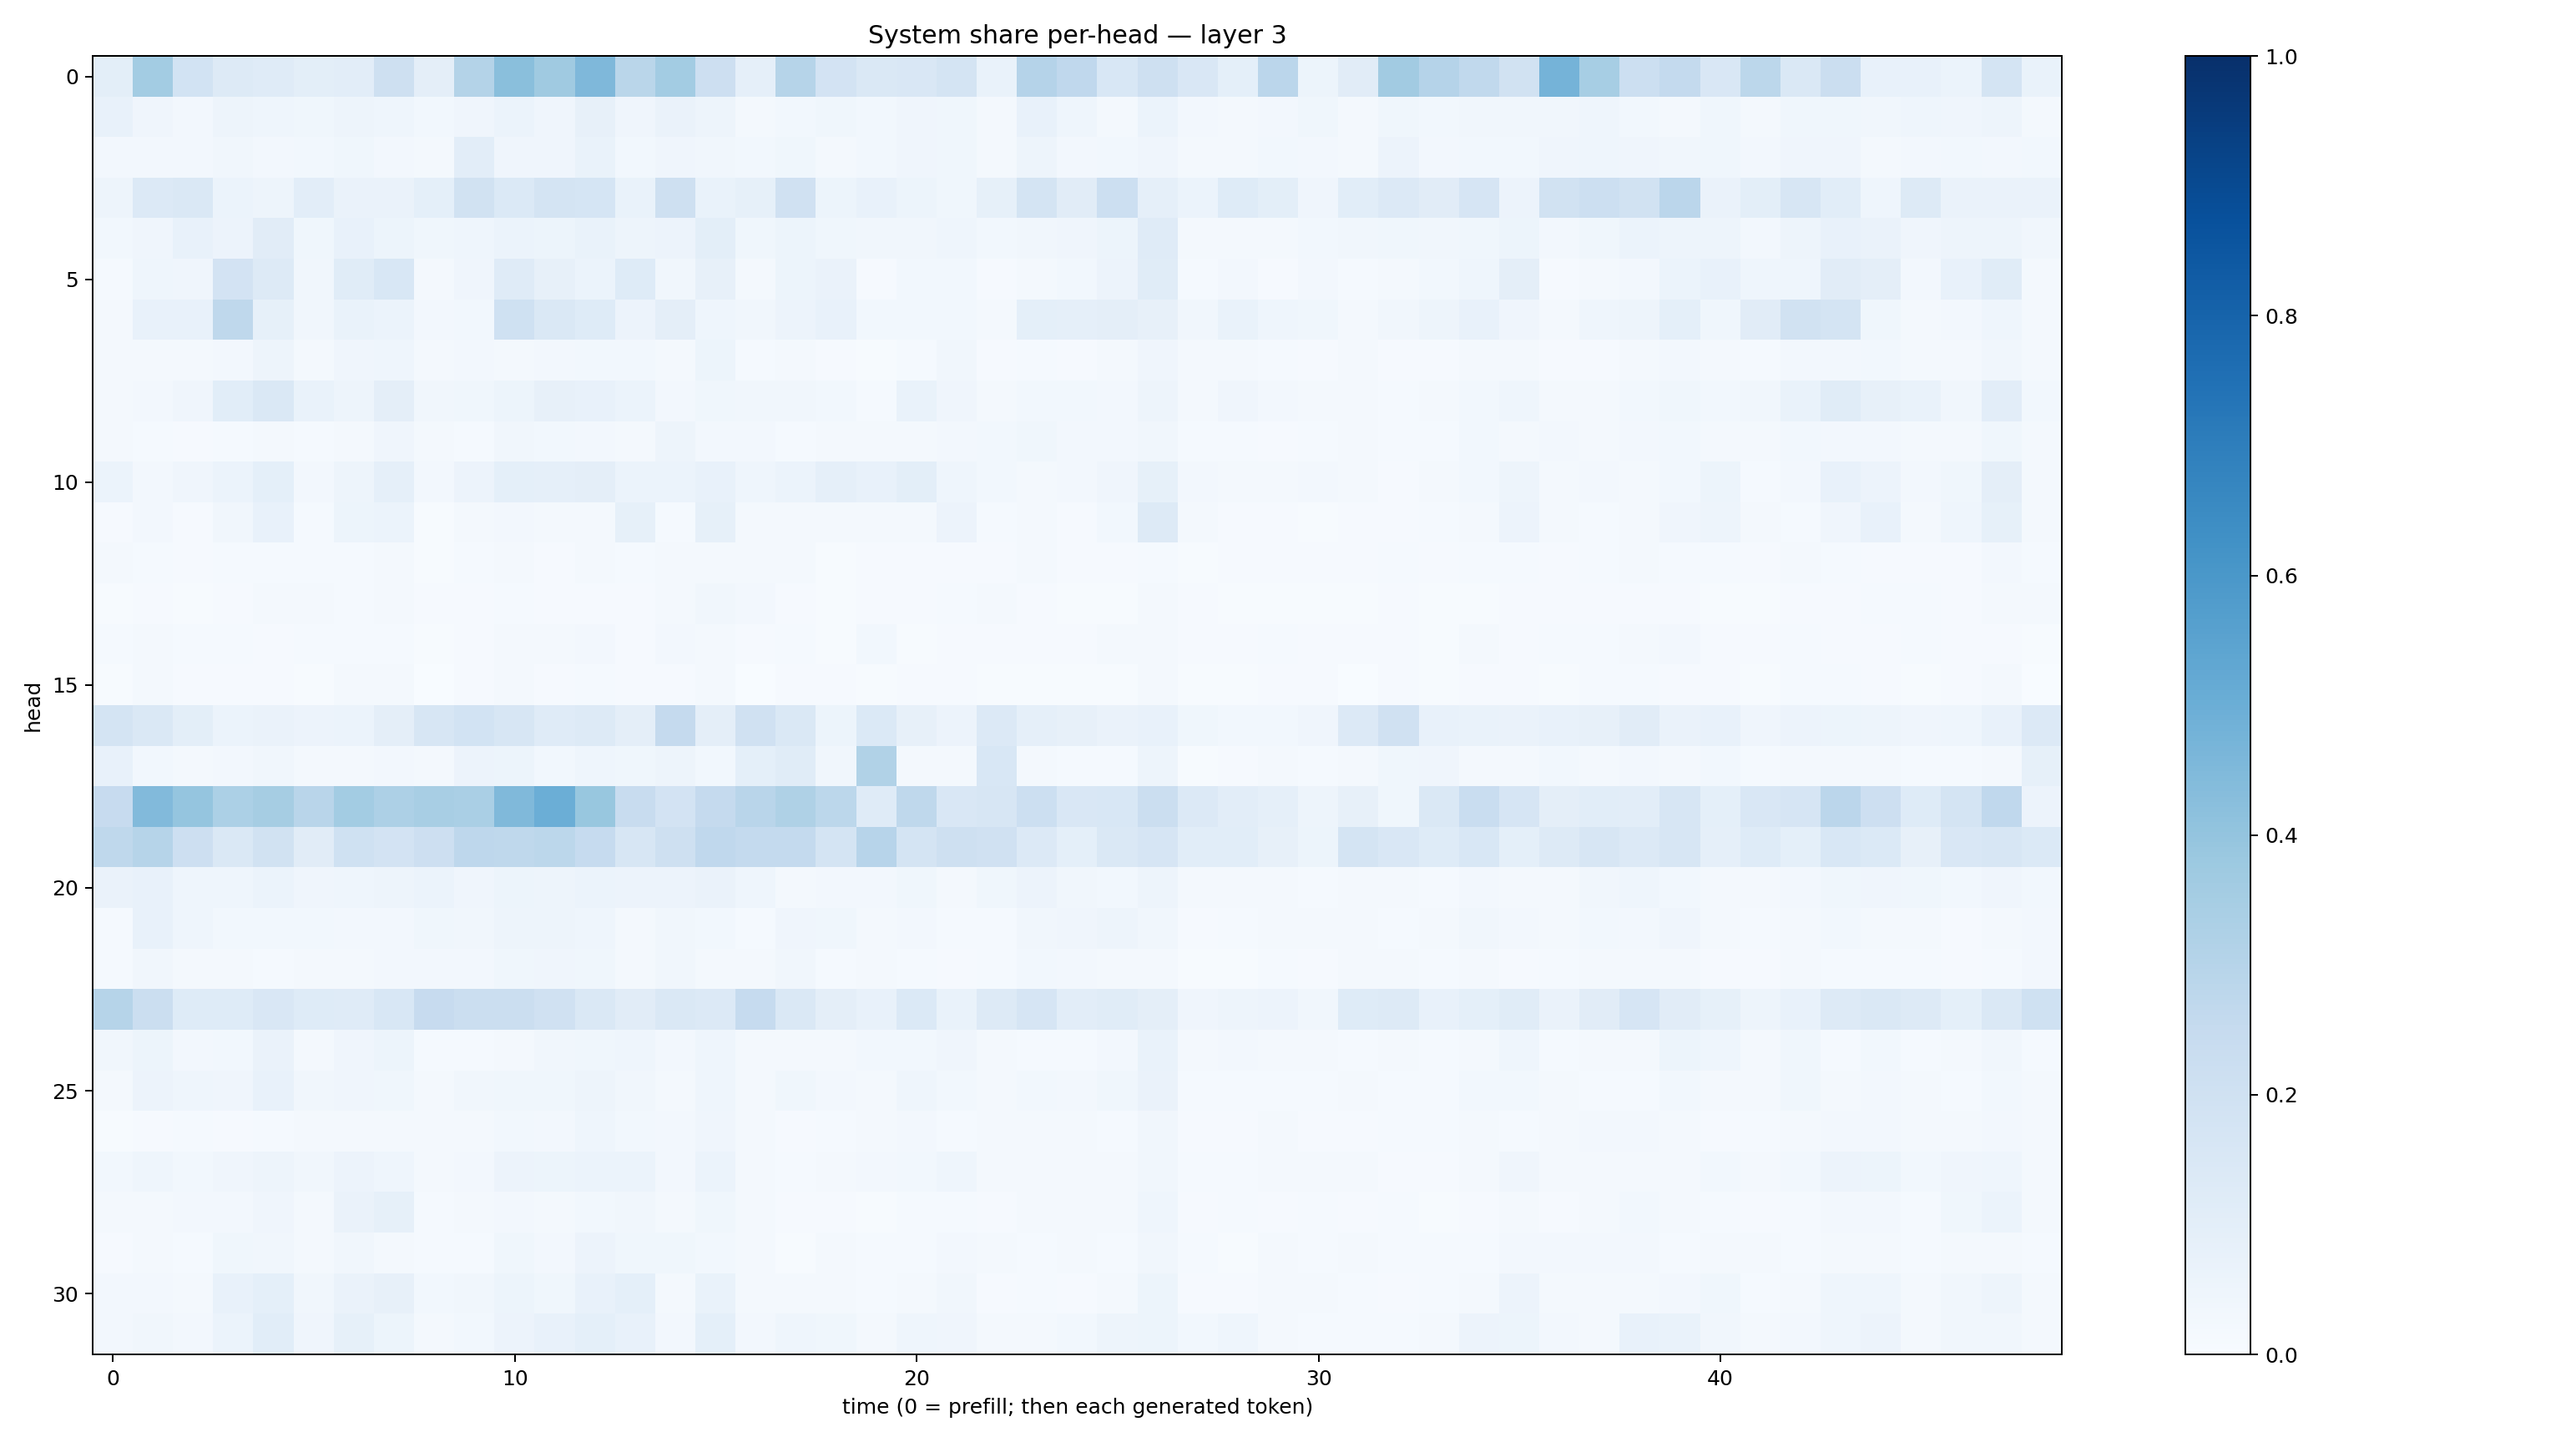

Values plotted in this chart, from the file beside it:
0.101266354, 0.3558634, 0.18393053, 0.1256495, 0.117339104, 0.10019757, 0.10239174, 0.21092454, 0.097328685, 0.3073017, 0.42304745, 0.36929667, 0.4519279, 0.28685072, 0.35742348, 0.21271557, 0.08663598, 0.2987233, 0.18258901, 0.14786762, 0.14980273, 0.17850876, 0.06904473, 0.30327162
0.07368, 0.0413, 0.02393, 0.04689, 0.04404, 0.03848, 0.04713, 0.04614, 0.02861, 0.04092, 0.0607, 0.04047, 0.07874, 0.04241, 0.06464, 0.04931, 0.01985, 0.02917, 0.03574, 0.02752, 0.03933, 0.03739, 0.02278, 0.07314
0.02415, 0.02675, 0.02496, 0.03366, 0.0264, 0.02985, 0.03786, 0.02391, 0.01863, 0.105, 0.04147, 0.04267, 0.06642, 0.02962, 0.03981, 0.03348, 0.02977, 0.03885, 0.0213, 0.02998, 0.04172, 0.03523, 0.02293, 0.04746
0.04931, 0.1364, 0.1462, 0.06147, 0.04801, 0.1049, 0.06456, 0.06274, 0.09283, 0.1905, 0.1393, 0.1785, 0.1681, 0.06974, 0.2093, 0.06838, 0.08342, 0.1958, 0.05352, 0.07377, 0.05467, 0.03538, 0.08271, 0.1734
0.02825, 0.04047, 0.07222, 0.05654, 0.111, 0.03594, 0.07421, 0.05249, 0.03656, 0.04344, 0.06027, 0.05176, 0.06726, 0.04744, 0.05556, 0.1002, 0.03708, 0.05383, 0.03681, 0.03344, 0.03373, 0.04333, 0.02739, 0.03129
0.0137, 0.04637, 0.04, 0.1826, 0.1259, 0.03201, 0.1144, 0.1549, 0.01626, 0.04194, 0.1176, 0.07961, 0.06074, 0.1241, 0.03456, 0.08033, 0.01945, 0.05405, 0.06475, 0.01054, 0.02741, 0.02795, 0.01047, 0.0219
0.01818, 0.07484, 0.07451, 0.2707, 0.08542, 0.03224, 0.07, 0.06135, 0.02588, 0.02857, 0.2002, 0.1473, 0.1237, 0.05576, 0.09676, 0.0462, 0.03358, 0.05838, 0.07476, 0.03094, 0.03105, 0.02847, 0.01721, 0.09353
0.01744, 0.02269, 0.01573, 0.02392, 0.0501, 0.02155, 0.04169, 0.0458, 0.01665, 0.02377, 0.02294, 0.02534, 0.02891, 0.0312, 0.02174, 0.05196, 0.01557, 0.01585, 0.008941, 0.007587, 0.01557, 0.03445, 0.01017, 0.01261
0.01668, 0.02577, 0.03925, 0.1077, 0.1415, 0.06767, 0.04849, 0.09657, 0.03448, 0.03681, 0.0508, 0.08071, 0.07362, 0.05972, 0.02375, 0.03587, 0.03346, 0.0326, 0.03124, 0.01414, 0.06949, 0.03967, 0.02007, 0.02799
0.02263, 0.01265, 0.008089, 0.01364, 0.01924, 0.01528, 0.02018, 0.04001, 0.02065, 0.01319, 0.03511, 0.02736, 0.02538, 0.02152, 0.04964, 0.02448, 0.02662, 0.01223, 0.01571, 0.01923, 0.01759, 0.02495, 0.02745, 0.03745
0.06117, 0.02595, 0.03941, 0.05907, 0.09109, 0.02374, 0.04867, 0.08811, 0.0254, 0.05621, 0.09143, 0.08624, 0.09612, 0.06238, 0.06048, 0.07515, 0.04311, 0.06149, 0.08651, 0.0757, 0.09968, 0.04469, 0.02894, 0.02249
0.008483, 0.02561, 0.008923, 0.03189, 0.07578, 0.01501, 0.05279, 0.06001, 0.007026, 0.01902, 0.02433, 0.0201, 0.0228, 0.08506, 0.01393, 0.08577, 0.01608, 0.01837, 0.01708, 0.01931, 0.01649, 0.05546, 0.01535, 0.01622
0.01661, 0.01434, 0.0095, 0.01204, 0.01322, 0.01333, 0.01224, 0.02225, 0.007016, 0.01177, 0.01633, 0.01124, 0.01674, 0.0139, 0.01988, 0.0157, 0.01636, 0.01573, 0.006774, 0.00876, 0.01107, 0.0111, 0.01163, 0.01831
0.007077, 0.01133, 0.006555, 0.009059, 0.01895, 0.0208, 0.01463, 0.02073, 0.009201, 0.009056, 0.014, 0.01164, 0.0105, 0.01154, 0.01905, 0.0349, 0.02445, 0.01144, 0.006243, 0.01055, 0.00988, 0.0138, 0.01975, 0.008724
0.01455, 0.01769, 0.01465, 0.01177, 0.01139, 0.01491, 0.01376, 0.01216, 0.007427, 0.008833, 0.01895, 0.02043, 0.02424, 0.01014, 0.02413, 0.02179, 0.009129, 0.01321, 0.007632, 0.029, 0.006747, 0.009589, 0.009501, 0.01012
0.004099, 0.01723, 0.008659, 0.01048, 0.01027, 0.007441, 0.01677, 0.02213, 0.003459, 0.01153, 0.01614, 0.0113, 0.01463, 0.01115, 0.00874, 0.01598, 0.003303, 0.0115, 0.007915, 0.006802, 0.01164, 0.01035, 0.004399, 0.00544
0.1783, 0.1439, 0.09802, 0.05943, 0.06305, 0.05856, 0.06026, 0.09709, 0.1616, 0.1871, 0.1629, 0.1203, 0.1255, 0.09726, 0.2518, 0.09627, 0.198, 0.1471, 0.05426, 0.1373, 0.08145, 0.05716, 0.1343, 0.08891
0.07196, 0.02966, 0.01616, 0.0238, 0.03265, 0.01718, 0.02002, 0.02609, 0.01958, 0.05806, 0.05161, 0.02837, 0.04465, 0.03648, 0.04869, 0.02746, 0.09005, 0.1164, 0.03204, 0.3149, 0.02126, 0.01657, 0.1538, 0.02062
0.2433, 0.4431, 0.3952, 0.3318, 0.3508, 0.2904, 0.3582, 0.3267, 0.3402, 0.3374, 0.4471, 0.4974, 0.388, 0.2354, 0.1824, 0.2506, 0.2913, 0.3208, 0.2807, 0.1193, 0.2719, 0.1486, 0.1582, 0.2154
0.2703, 0.2997, 0.2139, 0.1411, 0.1952, 0.1121, 0.2018, 0.1816, 0.2135, 0.2735, 0.2732, 0.2779, 0.2486, 0.1599, 0.208, 0.269, 0.255, 0.2569, 0.1737, 0.2933, 0.1778, 0.2109, 0.1974, 0.133
0.06539, 0.0726, 0.04507, 0.0457, 0.06216, 0.04241, 0.0444, 0.04958, 0.05894, 0.04067, 0.05144, 0.05048, 0.06215, 0.05574, 0.05672, 0.06265, 0.04653, 0.02185, 0.02436, 0.0236, 0.03528, 0.02263, 0.03539, 0.05502
0.0131, 0.07184, 0.04545, 0.02928, 0.02783, 0.02953, 0.02467, 0.02603, 0.03802, 0.0319, 0.05026, 0.05035, 0.04331, 0.02251, 0.03189, 0.03037, 0.01534, 0.04184, 0.03882, 0.01922, 0.02385, 0.01461, 0.01368, 0.03335
0.01478, 0.03375, 0.01928, 0.01846, 0.01479, 0.01741, 0.01863, 0.02429, 0.02597, 0.02685, 0.03853, 0.04257, 0.03726, 0.01599, 0.03385, 0.0215, 0.02193, 0.03435, 0.0145, 0.01808, 0.01189, 0.01087, 0.01435, 0.0277
0.2971, 0.2193, 0.1227, 0.1245, 0.1522, 0.124, 0.1206, 0.1551, 0.2423, 0.223, 0.2242, 0.1963, 0.1438, 0.1099, 0.1441, 0.1349, 0.2491, 0.1425, 0.09461, 0.0755, 0.1394, 0.06927, 0.1302, 0.1645
0.03336, 0.05409, 0.02524, 0.02842, 0.06373, 0.02273, 0.04262, 0.05135, 0.01289, 0.01289, 0.02118, 0.03387, 0.0382, 0.04551, 0.02612, 0.0468, 0.01714, 0.02088, 0.0209, 0.0284, 0.03009, 0.03935, 0.02322, 0.01251
0.02213, 0.05788, 0.04544, 0.04015, 0.07268, 0.03147, 0.04017, 0.03556, 0.01884, 0.03169, 0.0372, 0.0359, 0.05021, 0.03191, 0.01847, 0.04349, 0.01972, 0.03738, 0.0271, 0.01611, 0.0453, 0.03063, 0.01924, 0.02966
0.006913, 0.01137, 0.01436, 0.00952, 0.01494, 0.01781, 0.01727, 0.0228, 0.01906, 0.01806, 0.0292, 0.0272, 0.04366, 0.0304, 0.02685, 0.03989, 0.01619, 0.01015, 0.01191, 0.01824, 0.02588, 0.01414, 0.01882, 0.01783
0.03001, 0.04555, 0.02849, 0.04119, 0.04943, 0.03162, 0.05518, 0.04351, 0.01885, 0.02437, 0.05478, 0.05307, 0.05875, 0.05971, 0.02697, 0.0602, 0.02176, 0.01359, 0.01789, 0.02691, 0.0297, 0.04563, 0.01873, 0.01592
0.02183, 0.01693, 0.02499, 0.02378, 0.03914, 0.01784, 0.06351, 0.08456, 0.01234, 0.02253, 0.02489, 0.01917, 0.03004, 0.03213, 0.01843, 0.0369, 0.01665, 0.0095, 0.009932, 0.006551, 0.01511, 0.01438, 0.008347, 0.01589
0.01032, 0.01845, 0.0149, 0.03903, 0.03323, 0.02009, 0.0336, 0.0219, 0.01318, 0.01542, 0.03686, 0.02421, 0.05846, 0.03547, 0.03626, 0.02868, 0.01801, 0.006942, 0.0227, 0.01251, 0.01465, 0.02562, 0.0192, 0.01496
0.02506, 0.02441, 0.02162, 0.07526, 0.08997, 0.03325, 0.06613, 0.07925, 0.028, 0.03254, 0.05402, 0.03862, 0.07512, 0.09264, 0.02046, 0.06702, 0.01794, 0.0174, 0.023, 0.01295, 0.0234, 0.03499, 0.008776, 0.0152
0.0267, 0.03386, 0.02412, 0.05927, 0.1065, 0.04102, 0.08478, 0.05347, 0.01686, 0.02958, 0.05778, 0.07258, 0.09095, 0.07347, 0.02617, 0.0905, 0.02654, 0.04556, 0.03608, 0.01713, 0.04368, 0.03907, 0.017, 0.01912
